Dataset: galaxies (GitHub, sajeethphilip/VisualaEncoder). Classes: non-ring galaxies, ring galaxies.

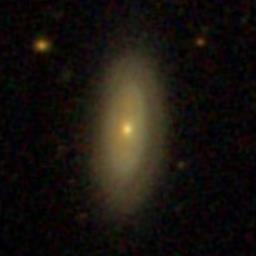
Label: ring galaxies

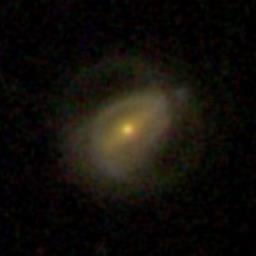
Label: ring galaxies

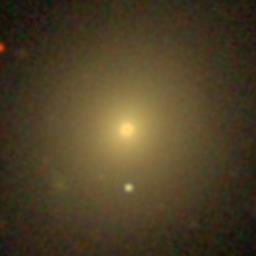
Label: non-ring galaxies

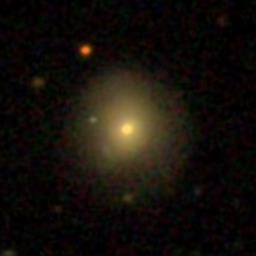
Label: non-ring galaxies

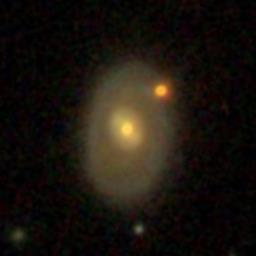
Label: ring galaxies

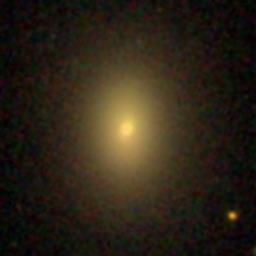
Label: non-ring galaxies
